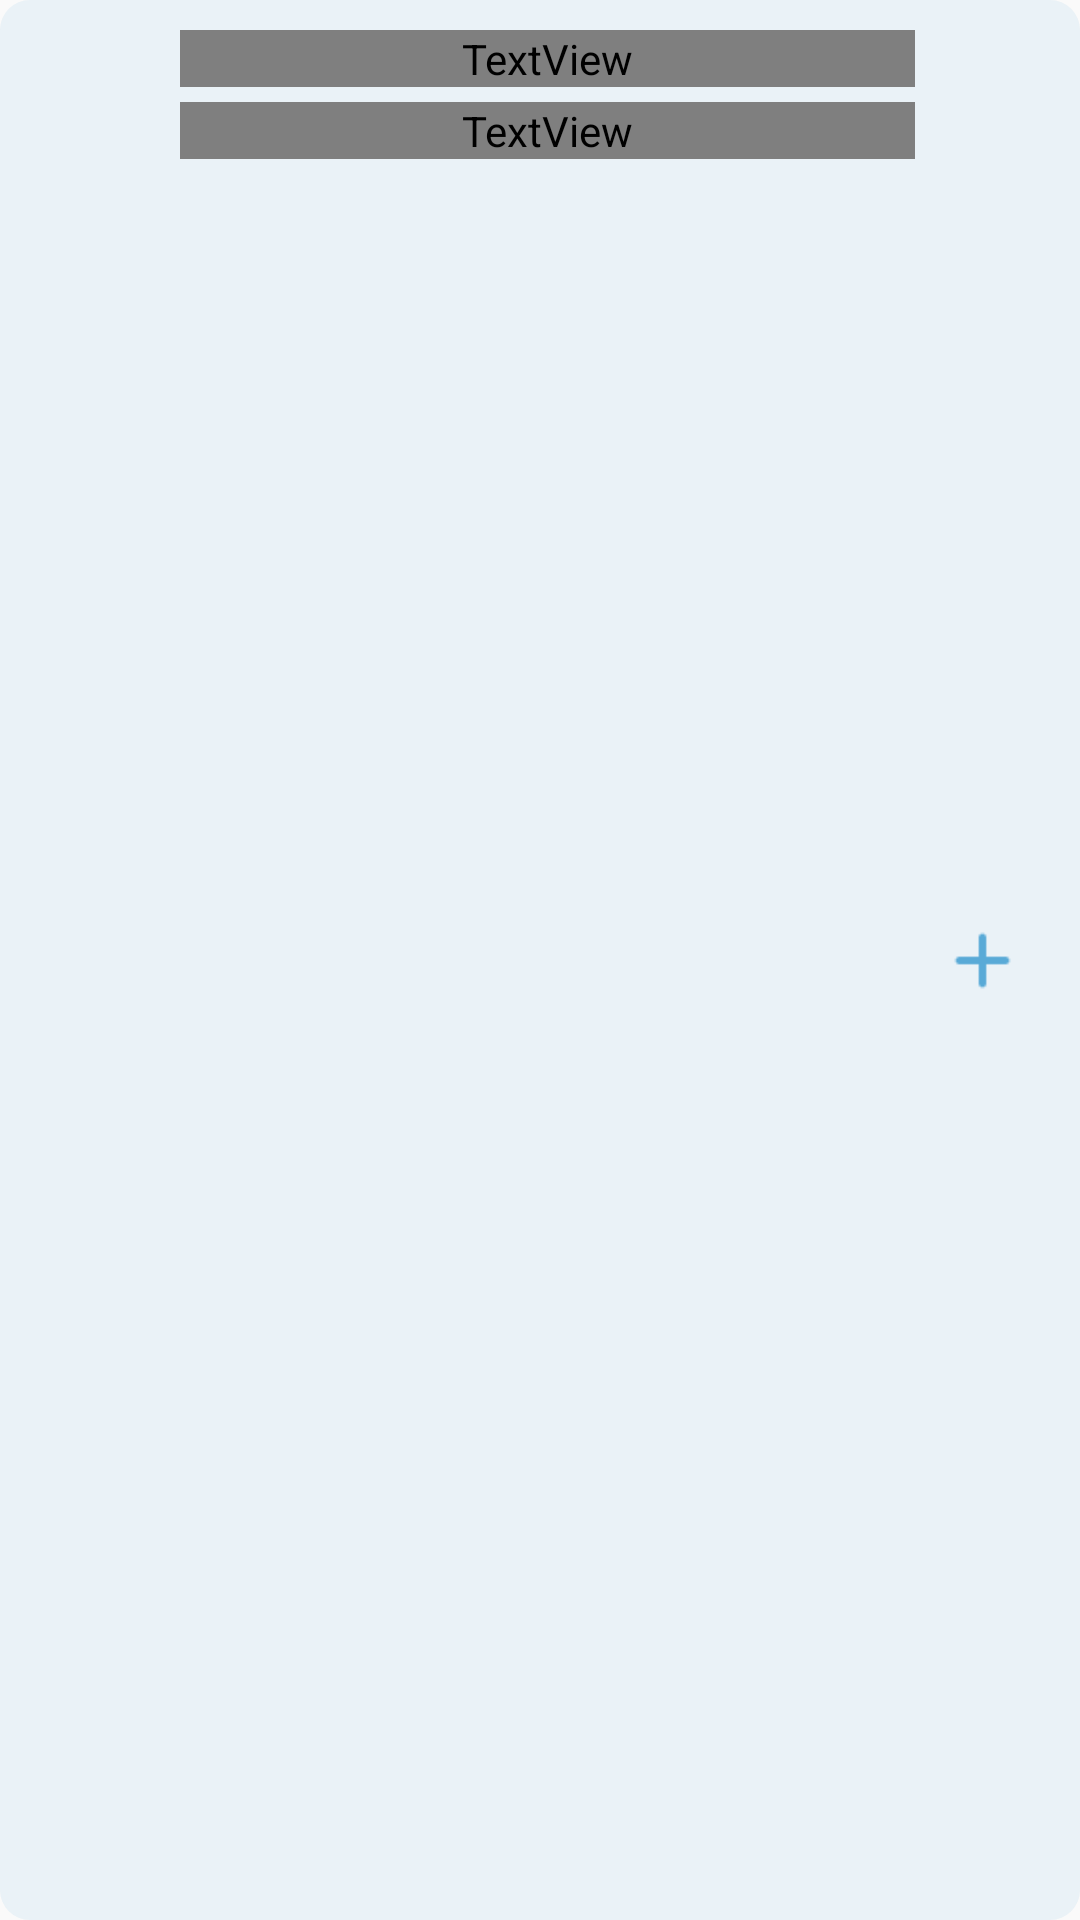

The Android layout XML behind this screen, and the referenced resources:
<!-- AndroidManifest.xml: application theme Theme.DailyPlanner -->
<!-- res/layout/layout_item_inbox_done.xml -->
<?xml version="1.0" encoding="utf-8"?>
<androidx.constraintlayout.widget.ConstraintLayout xmlns:android="http://schemas.android.com/apk/res/android"
    xmlns:app="http://schemas.android.com/apk/res-auto"
    xmlns:tools="http://schemas.android.com/tools"
    android:layout_width="match_parent"
    android:layout_height="wrap_content"
    android:layout_marginBottom="30dp"
    android:background="@drawable/bg_round_inbox"
    android:paddingVertical="10dp"
    android:paddingStart="5dp"
    android:paddingEnd="20dp">

    <ImageView
        android:id="@+id/imgIconPlan"
        android:layout_width="30dp"
        android:layout_height="30dp"
        android:layout_gravity="center"
        android:layout_marginStart="10dp"
        app:layout_constraintBottom_toBottomOf="parent"
        app:layout_constraintStart_toStartOf="parent"
        app:layout_constraintTop_toTopOf="parent"
        tools:src="@mipmap/ic_launcher" />

    <ImageView
        android:id="@+id/btnPlus"
        android:layout_width="25dp"
        android:layout_height="25dp"
        android:src="@drawable/ic_plus_notification"
        app:layout_constraintBottom_toBottomOf="@id/imgIconPlan"
        app:layout_constraintEnd_toEndOf="parent"
        app:layout_constraintTop_toTopOf="@id/imgIconPlan" />

    <LinearLayout
        android:layout_width="0dp"
        android:layout_height="wrap_content"
        android:layout_marginStart="15dp"
        android:layout_marginEnd="10dp"
        android:orientation="vertical"
        app:layout_constraintEnd_toStartOf="@id/btnPlus"
        app:layout_constraintStart_toEndOf="@id/imgIconPlan"
        app:layout_constraintTop_toTopOf="parent">

        <TextView
            android:id="@+id/tvTimeCountPlan"
            android:layout_width="match_parent"
            android:layout_height="wrap_content"
            android:ellipsize="marquee"
            android:fontFamily="@font/inter_regular_400"
            android:marqueeRepeatLimit="marquee_forever"
            android:textColor="@color/text_time_plan"
            tools:text="10:00-10:15 (15 phút)" />

        <TextView
            android:id="@+id/tvDescriptionPlan"
            android:layout_width="match_parent"
            android:layout_height="wrap_content"
            android:layout_marginTop="5dp"
            android:fontFamily="@font/inter_semi_bold_600"
            android:textColor="@color/text_loop"
            android:textSize="18sp"
            tools:text="Trả lời emails" />
    </LinearLayout>
</androidx.constraintlayout.widget.ConstraintLayout>
<!-- resources referenced by this layout -->
<resources>
  <color name="text_loop">#8C8C8C</color>
  <color name="text_time_plan">#98989E</color>
  <!-- drawable bg_round_inbox (drawable) -->
  <?xml version="1.0" encoding="utf-8"?>
  <shape xmlns:android="http://schemas.android.com/apk/res/android">
      <solid android:color="@color/aqua_10" />
      <corners android:radius="10dp" />
  </shape>
  <!-- drawable ic_plus_notification: png bitmap (drawable, 356 bytes) -->
  <style name="Theme.DailyPlanner" parent="Theme.AppCompat.Light.NoActionBar">
          
          <item name="colorPrimary">@color/purple_200</item>
          <item name="colorPrimaryVariant">@color/purple_700</item>
          <item name="colorOnPrimary">@color/black</item>
          
          <item name="colorSecondary">@color/teal_200</item>
          <item name="colorSecondaryVariant">@color/teal_200</item>
          <item name="colorOnSecondary">@color/black</item>
          
          <item name="android:statusBarColor" tools:targetApi="l">@color/black</item>
          
      </style>
  <color name="aqua_10">#1A59AAD7</color>
  <color name="purple_200">#FFBB86FC</color>
  <color name="purple_700">#FF3700B3</color>
  <color name="black">#FF000000</color>
  <color name="teal_200">#FF03DAC5</color>
</resources>
